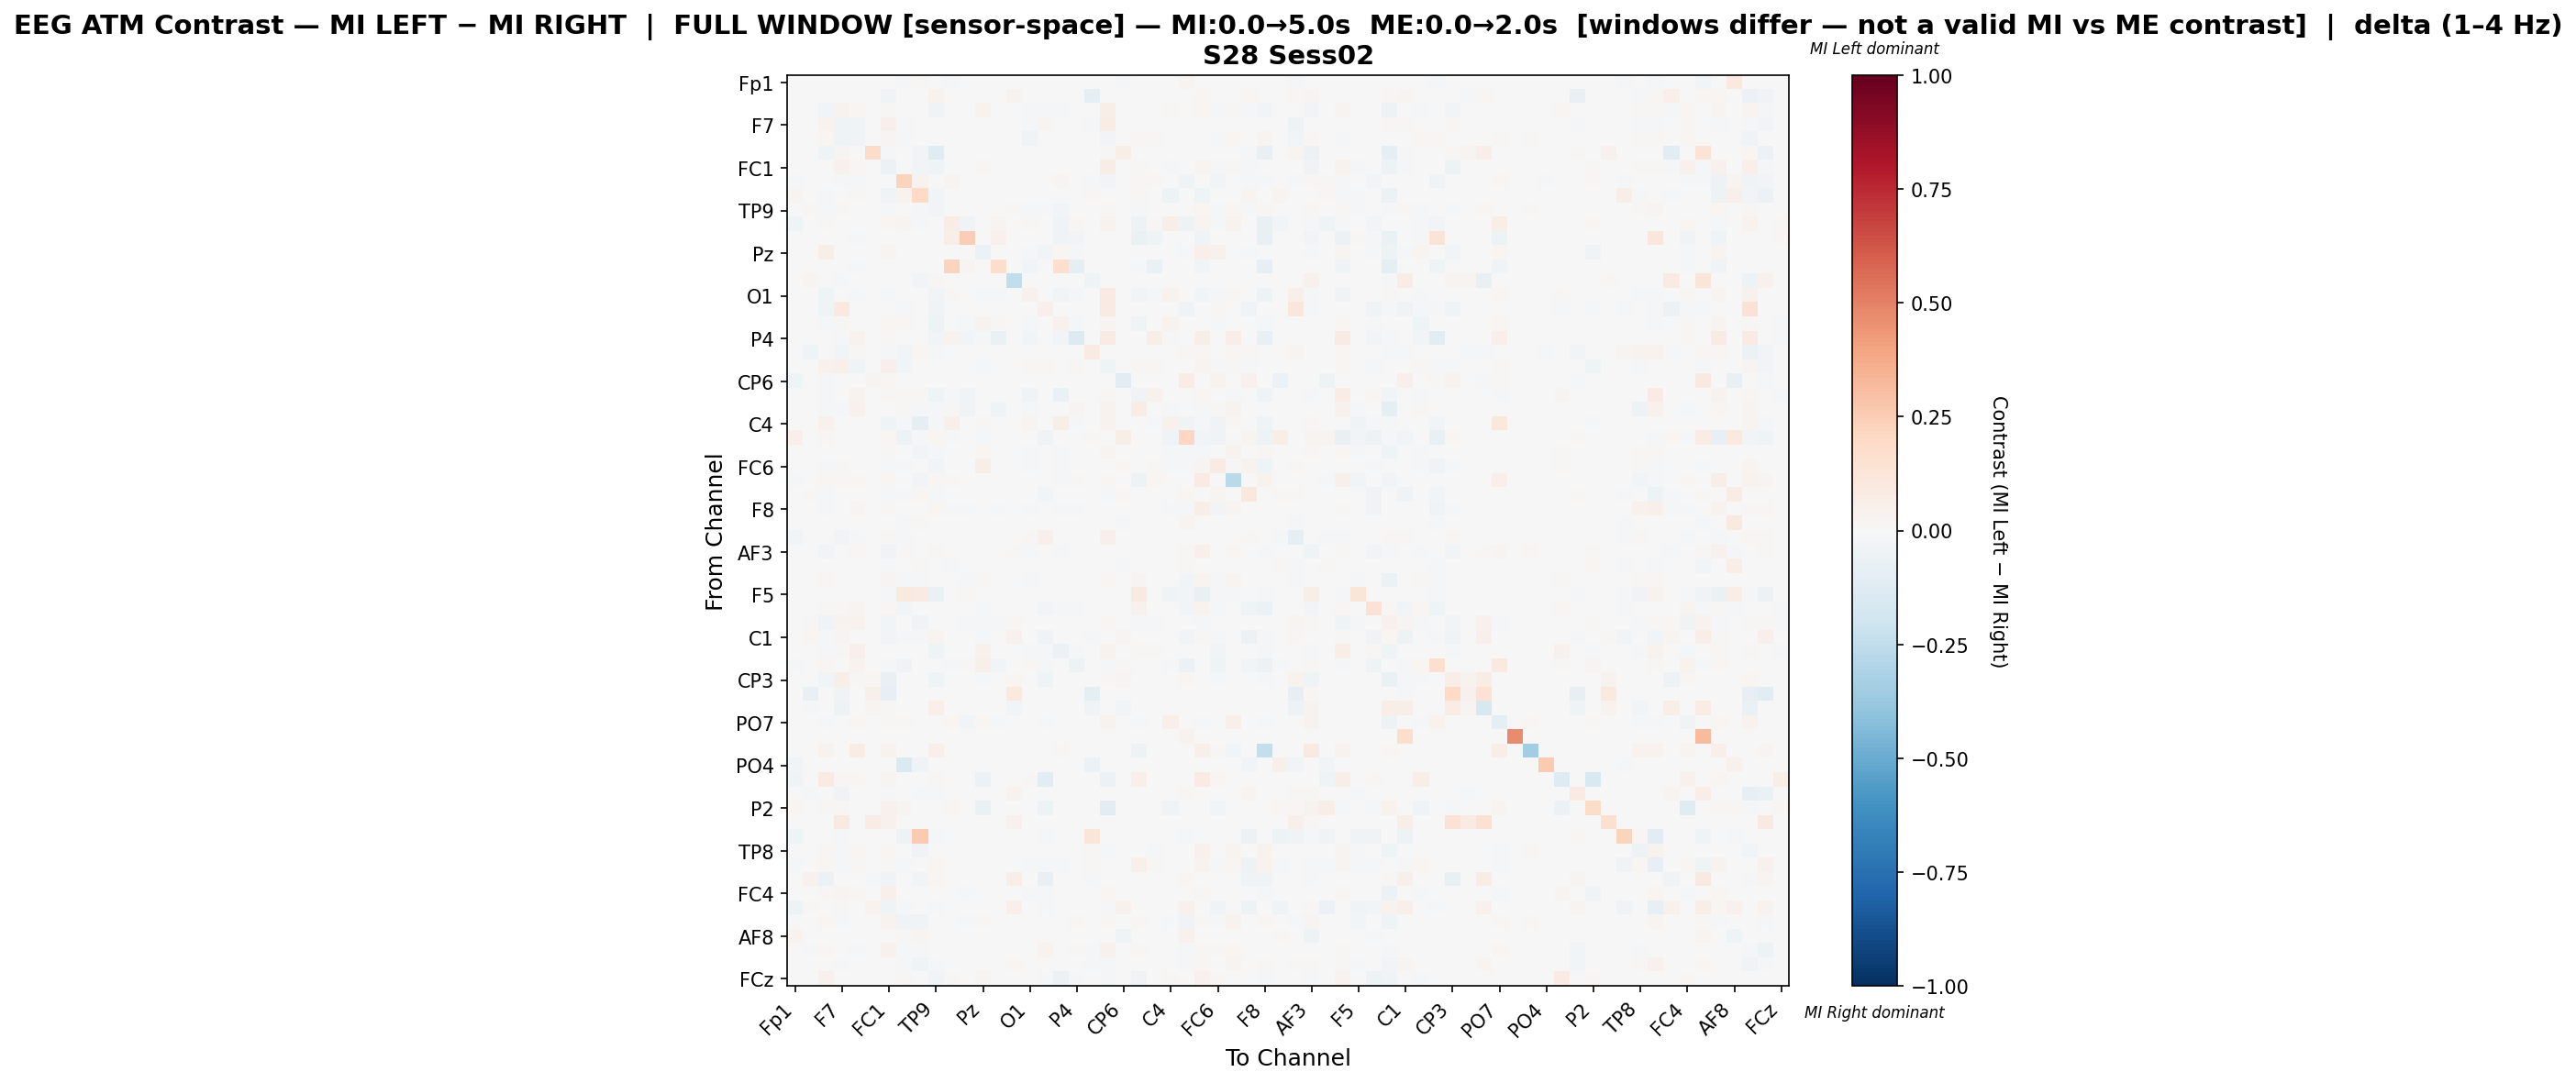

Source data for this figure (header and first rows):
, Fp1, Fz, F3, F7, FT9, FC5, FC1, C3, T7, TP9, CP5, CP1, Pz, P3, P7, O1, Oz, O2, P4, P8, TP10, CP6, CP2
Fp1, 0.002621, 0.0, 0.0, 0.0, 0.0, 0.0, -0.001932, -0.01701, 0.01312, -0.001472, -0.009015, 0.0, 0.0, 0.0, 0.0, 0.0, 0.0, 0.0, 0.0, 0.0, -0.0006439, -0.01202, 0.0
Fz, 0.0, 0.005491, 0.0, -0.005449, 0.0, 0.0, -0.03762, 0.0, -0.0012, 0.03482, 0.0, 0.0, 0.0, 0.0, 0.03273, 0.0, 0.0, 0.0, 0.0, -0.09548, 0.0, 0.0, 0.0
F3, 0.0, 0.0, -0.02881, 0.03397, 0.0164, -0.003889, 0.01364, 0.0, -0.007141, -0.03319, 0.001798, -0.001273, 0.03188, -0.0005657, 0.0, -0.01872, -0.01933, -0.0218, -0.003985, 0.0, 0.0592, -0.001956, -0.006001
F7, 0.0, -0.002125, 0.03355, -0.04307, -0.03833, 0.003737, 0.04714, -0.01328, -0.0005531, 0.006796, 0.0, 0.0, -0.004925, 0.0, 0.001832, -0.01845, 0.02996, 0.004146, -0.007089, -0.01323, 0.07455, -8.899343993982968e-06, 5.83975706610605e-05
FT9, 0.0, 0.0, 0.01673, -0.03956, -0.038, 0.0, 0.02437, -0.01947, 0.00329, -0.001659, 0.0, -0.004941, 0.001361, -0.003972, 0.0, -0.03399, 0.0, -0.004031, 0.005483, 0.002681, -0.02721, 0.0, 0.02111
FC5, 0.0, 0.0, -0.04582, 0.02936, 0.0, 0.1848, -0.02066, 0.0, -0.03055, -0.1213, 0.0, 0.0, 0.0, 0.0, 0.0, 0.0, 0.007576, 0.0, 0.0, 0.0, 0.01278, 0.05777, 0.0
FC1, -0.00181, -0.007557, 0.003291, 0.04682, 0.02241, -0.001968, -0.05854, 0.0, -0.02684, -0.04261, 0.004266, 0.0, 0.01551, 0.0, 0.0, -0.006476, -0.005624, 0.0006647, -0.001786, -0.006927, 0.0713, 0.004209, 0.008241
C3, -0.01004, 0.0, 0.0, -0.01667, -0.01884, 0.0, 0.0, 0.2247, 0.03332, 0.005515, 0.03027, 0.0, 0.007393, 0.0, 0.0, 0.0, -0.006455, 0.02447, -0.002935, -0.0135, -0.02676, 0.0, 0.02059
T7, 0.03004, -0.0001046, -0.01036, -0.000837, 0.009542, -0.003348, -0.03568, 0.03755, 0.1971, -0.02982, -0.005022, 0.0, 0.0, 0.0, -0.001988, 0.0, 0.0, 0.0, -0.0002092, 0.01844, 0.0, 0.0, 0.0152
TP9, -0.0007799, 0.01225, -0.01723, 0.01471, 0.007069, -0.007632, -0.01666, 0.001184, -0.01643, -0.02586, 0.0, 0.0, 0.003621, 0.0, 0.01506, -0.009662, -0.01209, -0.02716, -0.005014, -0.004716, 0.01089, 0.0, -0.01238
CP5, -0.04017, 0.0, 0.009218, 0.0, 0.0, 0.0, 0.02095, 0.02909, -0.01925, 0.0, 0.07135, -0.03457, 0.0, 0.03045, 0.0, 0.01508, 0.0, -0.0369, 0.02318, 0.0, 0.03883, 0.0, -0.0481
CP1, 0.0, 0.0, -0.006203, 0.0, -0.01644, 0.0, 0.0, 0.0, 0.0, 0.0, 0.06804, 0.2449, 0.0, 0.04449, 0.0, 0.0, 0.0, -0.03288, -0.03071, 0.0, 0.0, 0.0, -0.0639
Pz, 0.0, 0.0, 0.05716, -0.007345, 0.00295, 0.0, 0.02829, 0.004569, 0.0, 0.004656, 0.0, 0.0, -0.05786, 0.0, 0.0, -0.00889, -0.02441, 0.01634, -0.009338, 0.0, -0.002652, -0.003026, 0.0
P3, 0.0, 0.0, -0.003943, 0.0, -0.01696, 0.0, 0.0, 0.0, 0.0, 0.0, 0.2242, 0.02965, 0.0, 0.1726, 0.0, -0.02879, 0.0, 0.1706, -0.09069, 0.0, 0.0, 0.0, -0.009464
P7, 0.0, 0.02825, 0.0, -0.01781, 0.0, 0.0, 0.0, 0.0, -0.02369, 0.01351, 0.0, 0.0, 0.0, 0.0, -0.2426, 0.0, 0.0, 0.0, 0.0, -0.04364, 0.0, 0.0, 0.0
O1, 0.0, 0.0, -0.04258, -0.0002534, -0.014, 0.0, -0.0119, 0.0, 0.0, -0.02583, 0.01517, 0.0, -0.009071, -0.01197, 0.0, 0.04606, 0.0, -0.02517, -0.01444, 0.0, 0.08258, 0.0, -0.02469
Oz, 0.0, 0.0, -0.03922, 0.09582, 0.0, 0.003298, 1.6988298143925246e-05, -0.008483, 0.0, -0.03259, 0.0, 0.0, -0.002991, 0.0, 0.0, 0.0, 0.0469, -0.006995, -0.002977, 0.0, 0.0845, 0.0, -0.002381
O2, 0.0, 0.0, -0.02266, 0.01081, -0.0001952, 0.0, 0.01832, 0.01945, 0.0, -0.05311, 0.000835, -0.01205, 0.03215, 0.0121, 0.0, -0.02062, -0.005678, 0.0429, -0.01043, 0.0, 0.02722, 0.0, -0.04205
P4, 0.0, 0.0, -0.007496, -0.01425, 0.03878, 0.0, 0.01101, -0.007641, 0.0, -0.02645, 0.03746, -0.0285, -0.01646, -0.06582, 0.0, -0.02513, -0.006465, -0.02645, -0.1395, 0.0, 0.07977, 0.0, 0.0008776
P8, 0.0, -0.04243, 0.0, -0.02521, 0.0105, 0.0, -0.01949, -0.02652, 0.01654, -0.02022, 0.0, 0.0, 0.0, 0.0, -0.00748, 0.0, 0.0, 0.0, 0.0, 0.08177, 0.0, 0.0, 0.0
TP10, -0.0009757, 0.0, 0.04372, 0.04945, -0.04326, 0.00141, 0.05468, -0.02472, 0.0, -0.0004514, 0.00666, 0.0, -0.01654, 0.0, 0.0, 0.01376, 0.00969, 0.004437, 0.008799, 0.0, -0.04434, 0.0008264, 0.01001
CP6, -0.0406, 0.0, -0.008118, 0.00019, 0.0, 0.02919, 0.01668, 0.0, 0.0, 0.0, 0.0, 0.0, -0.002354, 0.0, 0.0, 0.0, 0.0, 0.0, 0.0, 0.0, 0.003475, -0.1122, 0.0
CP2, 0.0, 0.0, -0.02094, 0.0003027, 0.03662, 0.0, 0.01353, 0.0116, 0.008475, -0.04313, -0.01803, -0.03241, 0.0, -0.003461, 0.0, -0.0343, -0.002832, -0.06682, -0.007701, 0.0, 0.02159, 0.0, -0.03711
Cz, 0.0, 0.0, -0.01885, -0.01438, 0.04373, 0.0, -0.005694, 0.01066, -0.01708, -0.01976, 0.01012, -0.03874, 0.0, -0.04453, 0.0, -0.01897, 0.0, 0.0, 0.02349, 0.0, 0.03686, 0.0, 0.07198
C4, 0.002423, 0.0, 0.04627, 0.002722, -0.00315, 0.0, -0.03968, -0.01363, -0.08758, -0.02146, 0.04737, 0.0, 0.01344, 0.0, 0.0, 0.02688, 0.0, 0.0575, -0.02104, 0.0, 0.03684, 0.0, 0.0002203
T8, 0.05431, 0.002622, 0.01311, 0.0, 0.0, 0.001685, 0.02191, -0.04804, -0.01972, 0.01847, -0.02231, 0.0, -0.01596, 0.0, 0.0, 0.0, -0.03744, 0.0, 0.0, 0.008427, 0.0, 0.05562, 0.0
FT10, 0.0, 0.002793, -0.001982, 0.002475, 0.00106, 0.0, 0.01162, -0.002547, -0.02766, -0.008828, 0.00377, -0.006812, 0.0163, -0.004173, 0.0, -0.01779, -0.002271, -0.014, 0.001248, 0.003386, 0.02365, 0.0, 0.003028
FC6, 0.0, 0.0, -0.01102, 0.01165, -0.007048, 0.0, -0.01394, -0.02294, -0.005452, -0.0295, -0.002571, 0.0, 0.05929, 0.0, 0.0, -0.008743, 0.006441, -0.01712, -0.001131, 0.0, 0.00175, 0.01829, 0.002971
FC2, -0.02126, 0.001952, 0.01588, 0.008073, 0.02066, 0.0, 0.01597, -0.004929, -0.0288, 0.02323, 0.0102, -0.001586, 0.0, -0.003807, 0.0, 0.004702, 0.0, -0.02062, 0.01402, 0.006121, 0.02156, 0.0, -0.05394
F4, -0.001674, 0.009117, -0.01298, 0.0, 0.0, 0.001369, -0.02301, -0.0156, 0.01716, -0.02173, 0.0, 0.0, -0.005185, 0.0, 0.0003696, 0.0, -0.02721, -0.001829, 0.0, 0.007022, -0.01205, 0.02316, 0.0
F8, 0.0, 0.0, -0.01769, 0.0, 0.03074, -0.005527, 0.008468, -0.006405, -0.007019, 0.02036, -0.01181, -0.01568, 0.0, -0.01409, 0.0, -0.02129, -0.00076, -0.01283, -0.01803, -0.0008982, 0.001242, 0.0, -0.005773
Fp2, -0.007781, 0.0, 0.0, 0.0, 0.0, 0.0, -0.0003614, -0.01524, 0.012, 0.0, -0.006595, 0.0, 0.0, 0.0, 0.0, 0.0, 0.0, 0.0, 0.0, 0.0, -0.0003614, -0.01786, 0.0
AF7, -0.02534, 0.006024, 0.0005061, -0.02938, -0.01792, 0.005145, 0.0097, -0.01753, 0.0, 0.003527, 0.0, 0.0, -0.001267, 0.0, 0.0, 0.01552, 0.05322, 0.0, 0.0, 0.006664, 0.04842, -0.002006, 0.0
AF3, -0.003691, 0.007462, -0.02899, 0.0, 0.02101, -0.004595, -0.03242, 0.008404, -0.00533, 0.01543, -0.004219, -0.006943, -0.006592, 0.0, 0.01165, -0.01247, -0.005098, -0.009795, 0.0, 0.0, -0.005361, 0.0, -0.004552
AFz, 0.00346, 0.0, 0.0, 0.0, 0.0, 0.0, -0.007908, -0.004953, 0.009218, -0.001011, -0.01039, 0.0, 0.0, 0.0, 0.0, 0.0, 0.0, 0.0, 0.0, 0.0, -0.0007356, -0.01508, 0.0
F1, 0.0, 0.0009542, 0.01866, -0.00604, -0.007207, 0.0, 0.0295, -0.01791, -0.01314, 0.001785, -0.004095, -0.01313, 0.008586, -0.007546, 0.0, -0.0224, -0.002934, -0.000324, 0.006667, 0.002949, 0.0227, 0.0, 0.03076
F5, 0.0, 0.0, 0.0, 0.0, 0.0, 0.0, -0.02258, 0.09491, 0.08249, -0.06341, 0.0, 0.009576, 0.0, 0.0, 0.0, 0.0, 0.0, 0.0, 0.0, 0.0, 0.0, 0.0, 0.08755
FT7, 0.0, 0.0, 0.009152, 0.009362, 0.02523, 0.0, 0.01958, -0.02501, 0.0, 0.005773, -0.007058, -0.00582, -0.01337, 0.0, 0.0, 0.0, -0.03046, -0.02291, -0.01003, 0.0, 0.0008251, -0.002972, 0.04185
FC3, 0.0, 0.0108, -0.03855, 0.03892, 0.03394, -0.006333, -0.03059, -0.003719, -0.03291, 0.006526, 0.0, -0.01284, -0.01674, -0.0129, 0.02023, 0.006271, -0.004648, 0.0, -0.003021, -0.004241, 0.01942, 0.0, -0.008773
C1, 0.0, 0.01976, -0.01769, 0.02646, 0.005542, -0.0009451, -0.0259, -0.01051, -0.009807, 0.02971, 0.0, 0.0, -0.01611, 0.0, 0.04063, 0.0, -0.038, 0.0, 0.0, -0.01089, 0.0, 0.03007, 0.0
C5, 0.0, 0.0, -0.01274, 0.008243, 0.05057, 0.0, -0.001204, 0.0, 0.0, -0.04226, -0.002678, -0.005986, 0.04199, -0.002205, 0.0, -0.02016, -0.01055, -0.06128, -0.01575, 0.0, 0.03219, 0.0, 0.01307
TP7, -0.01782, 0.0, 0.01762, 0.0, 0.03417, 0.0, -0.01156, -0.03809, -0.00653, 0.0, -0.009523, 0.01114, 0.0534, -0.02368, 0.0, 0.008741, -0.01252, 0.0, -0.05142, 0.0, -0.02041, 0.01308, 0.0
CP3, 0.0, 0.0, -0.02709, 0.06019, 0.01024, 0.0159, -0.07045, 0.0, -0.003787, -0.04032, 0.0, 0.0, -0.0185, 0.0, 0.01743, 0.0, -0.03983, 0.0, 0.0, 0.0, 0.01895, 0.02569, 0.0
P1, 0.0, -0.07751, 0.0, -0.03849, 0.0, 0.05258, -0.08359, 0.0, 0.0, 0.0, 0.0, 0.0, 0.0, 0.0, 0.09779, 0.0, 0.0, 0.0, 0.0, -0.09271, 0.0, 0.0, 0.0
P5, 0.0, -0.01263, 0.0, -0.05133, 0.0, 0.02674, 0.008021, 0.0, 0.0, 0.05219, 0.0, 0.0, 0.0, 0.0, -0.02528, 0.0, 0.0, 0.0, 0.0, -0.03581, 0.0, -0.025, 0.0
PO7, 0.0, 0.0, -0.02185, 0.007806, 0.01804, 0.0, 0.01141, 0.009708, 0.0, -0.007804, 0.01958, -0.03002, 0.01912, -0.01527, 0.0, 0.00342, -0.008425, -0.005384, 0.0007877, 0.0, 0.03213, 0.005304, -0.01949
PO3, 0.0, 0.0, 0.0, 0.0, 0.0, 0.0, 0.0, 0.0, 0.0, 0.0, 0.0, 0.0, 0.0, 0.0, 0.0, 0.0, 0.0, 0.0, 0.0, 0.0, 0.0, 0.0, 0.0
POz, 0.0, 0.0, 0.03303, 0.0, 0.07136, 0.0, 0.03303, 0.0, 0.0, 0.05329, 0.0, 0.0, 0.0, 0.0, 0.0, 0.0, 0.0, 0.01309, 0.0, 0.0, 0.0, 0.0, -0.04984
PO4, -0.02637, 0.0, 0.0, 0.0, 0.0, 0.0, 0.0, -0.1431, -0.03202, 0.0, 0.0, 0.0, 0.0, 0.0, 0.0, 0.0, 0.0, 0.0, 0.0, -0.0565, 0.0, 0.0, 0.0
PO8, -0.03548, 0.0, 0.08374, 0.01264, 0.01949, 0.0, 0.02763, 0.0, 0.0, 0.01071, 0.0, 0.0, -0.05956, 0.0, 0.0, 0.009424, -0.1134, 0.00514, 0.0, 0.0, -0.0555, 0.0, 0.05097
P6, 0.0, -0.01006, 0.0, -0.0351, 0.0, 0.007355, -0.01842, 0.0, -0.01213, -0.01525, 0.0, 0.0, 0.0, 0.0, 0.0332, 0.0, 0.0, 0.0, 0.0, -0.006767, 0.0, -0.0052, 0.0
P2, 0.02169, 0.0, 0.01111, 0.009217, 0.007438, 0.0, 0.04202, 0.02738, 0.0, 0.0, 0.02033, 0.0, -0.06252, 0.0, 0.0, 0.0, -0.04831, -0.001895, 0.0, 0.0, -0.1083, 0.0, 0.0
CPz, 0.0, 0.0, 0.0, 0.08919, 0.0, 0.07261, 0.04341, 0.0, 0.0, 0.0, 0.0, 0.0, 0.0, 0.0, 0.04262, 0.0, 0.0, 0.0, 0.0, 0.0, 0.0, 0.0, 0.0
CP4, -0.04495, 0.0, 0.0, -0.008787, 0.0, 0.0, 0.0, -0.05238, 0.2642, -0.01352, 0.0, 0.0, 0.0, 0.0, 0.0, 0.0, -0.01926, 0.0, 0.0, 0.119, 0.0, 0.0, 0.0
TP8, 0.0, -0.002994, 0.01399, -0.01894, 0.01761, 0.0, 0.01877, -0.00109, -0.03178, -0.000584, 0.0, -0.0006964, 0.0, 0.0, 0.0006826, -0.005472, 0.0, 0.003011, 0.0, 0.009369, -0.01512, 0.0, 0.003074
C6, -0.01069, 0.002794, 0.01593, -0.0119, 0.01088, 0.0, 0.009821, -0.01103, -0.00774, 0.02117, 0.0, 0.004324, 0.0, 0.0, 0.0, -0.01716, -0.008818, -0.01896, 0.0008648, 0.009512, -0.005205, 0.0, 0.05197
C2, 0.0, 0.04608, -0.06175, -0.00281, 0.0, -0.01559, -0.03474, 0.0, -0.02846, 0.01624, 0.0, 0.0, 0.0, 0.0, 0.06709, 0.0, -0.07233, 0.0, 0.0, -0.008893, 0.0, 0.003986, 0.0
FC4, 0.0, 0.0, 0.01518, 0.0279, 0.01336, 0.0, 0.04701, -0.006409, -0.006234, -0.004157, 0.003412, -0.009745, -0.004701, -0.00439, 0.0, -0.009732, -0.0101, -0.005425, -0.004857, 0.0, 0.02237, 0.0002007, 0.006304
FT8, -0.05242, 0.008354, 0.0, 0.01113, 0.0, 0.03282, -0.04512, -0.02227, -0.004285, -0.01905, 0.0, 0.0, 0.0, 0.0, 0.04946, 0.0, -0.01892, 0.0, 0.0, -0.002188, -0.02049, 0.04339, 0.0
F6, 0.0, 0.002832, 0.01788, -0.01037, 0.005514, 0.0, 0.03332, -0.03364, -0.03313, 0.004204, -0.00228, -0.01036, 0.01104, -0.005949, 0.0, -0.001389, 0.0, 0.005923, 0.008543, 0.004059, 0.01433, 0.0, 0.01641
... 4 more rows
